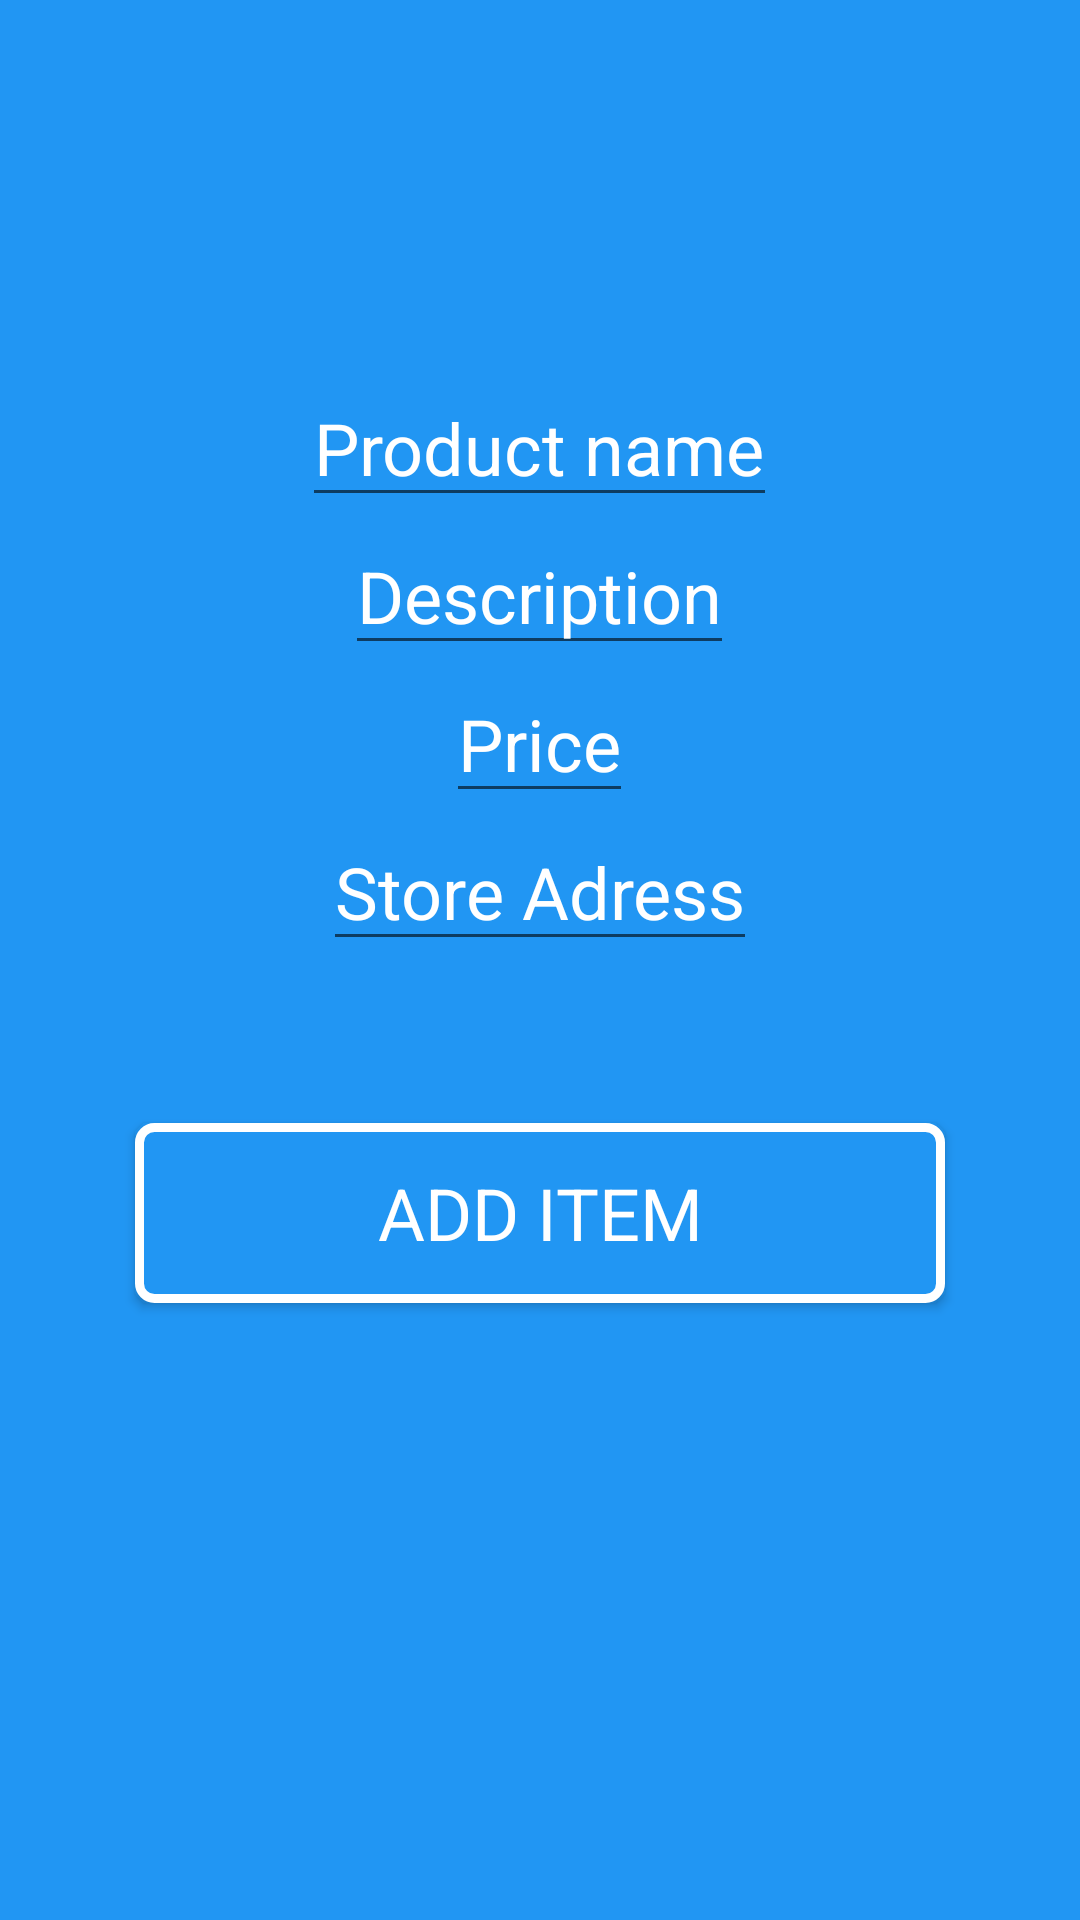

Android layout source for this screen:
<!-- AndroidManifest.xml: application theme AppTheme -->
<!-- res/layout/activity_add_item_form.xml -->
<?xml version="1.0" encoding="utf-8"?>
<RelativeLayout
    xmlns:android="http://schemas.android.com/apk/res/android"
    xmlns:tools="http://schemas.android.com/tools"
    android:layout_width="match_parent"
    android:layout_height="match_parent"
    android:paddingBottom="@dimen/activity_vertical_margin"
    android:paddingLeft="@dimen/activity_horizontal_margin"
    android:paddingRight="@dimen/activity_horizontal_margin"
    android:paddingTop="@dimen/activity_vertical_margin"
    tools:context="com.pentalog.backendboyz.price.AddItemForm"
    android:background="@color/colorPrimary">

    <EditText
        android:layout_width="wrap_content"
        android:layout_height="wrap_content"
        android:id="@+id/nameField"
        android:layout_alignParentTop="true"
        android:layout_centerHorizontal="true"
        android:layout_marginTop="123dp"
        android:hint="Product name"
        style="@style/editText"/>

    <EditText
        style="@style/editText"
        android:layout_width="wrap_content"
        android:layout_height="wrap_content"
        android:id="@+id/descriptionField"
        android:hint="Description"
        android:layout_below="@+id/nameField"
        android:layout_centerHorizontal="true"/>

    <EditText
        style="@style/editText"
        android:layout_width="wrap_content"
        android:layout_height="wrap_content"
        android:id="@+id/priceField"
        android:hint="Price"
        android:layout_below="@+id/descriptionField"
        android:layout_centerHorizontal="true"/>

    <EditText
        style="@style/editText"
        android:layout_width="wrap_content"
        android:layout_height="wrap_content"
        android:id="@+id/storeField"
        android:hint="Store Adress"
        android:layout_below="@+id/priceField"
        android:layout_centerHorizontal="true"/>

    <Button
        style="@style/formButton"
        android:layout_width="wrap_content"
        android:layout_height="wrap_content"
        android:text="Add item"
        android:id="@+id/insertItem"
        android:layout_below="@+id/storeField"
        android:layout_centerHorizontal="true"
        android:layout_marginTop="54dp"/>
</RelativeLayout>
<!-- resources referenced by this layout -->
<resources>
  <color name="colorPrimary">#2196f3</color>
  <style name="editText">
          <item name="android:maxLines">1</item>
          <item name="android:singleLine">true</item>
          <item name="android:textColorHint">#ffffff</item>
          <item name="android:textSize">24sp</item>
          <item name="android:textColor">#ffffff</item>
          <item name="android:typeface">sans</item>
      </style>
  <style name="formButton">
          <item name="android:background">@drawable/formbutton</item>
          <item name="android:textColor">#ffffff</item>
          <item name="android:textSize">24sp</item>
          <item name="android:typeface">sans</item>
      </style>
  <style name="AppTheme" parent="Theme.AppCompat.Light.NoActionBar">
          
          <item name="colorPrimary">@color/colorPrimary</item>
          <item name="colorPrimaryDark">#1976D2</item>
          <item name="colorAccent">@color/colorAccent</item>
      </style>
  <!-- drawable formbutton (drawable) -->
  <?xml version="1.0" encoding="utf-8"?>
      <shape xmlns:android="http://schemas.android.com/apk/res/android" android:shape="rectangle" >
          <corners
              android:radius="5dp"
              />
          <solid
              android:color="#2196f3"
              />
          <padding
              android:left="0dp"
              android:top="0dp"
              android:right="0dp"
              android:bottom="0dp"
              />
          <size
              android:width="270dp"
              android:height="60dp"
              />
          <stroke
              android:width="3dp"
              android:color="#FFFFFF"
              />
      </shape>
  <color name="colorAccent">#ff5252</color>
</resources>
